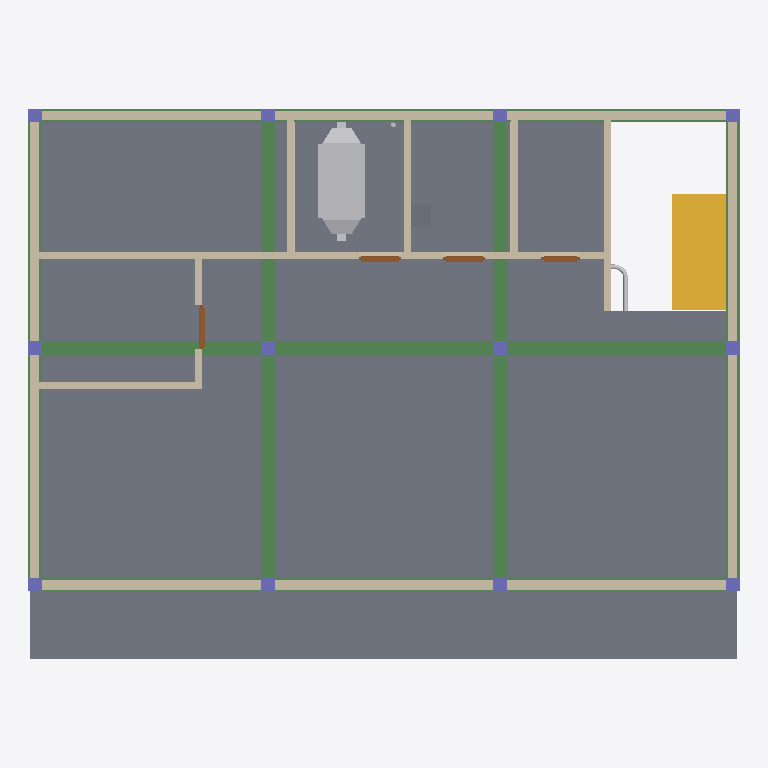
Plan cut of the same IFC building model at storey 'GF-Piping' (level 3.20 m, cut at 4.60 m), seen from above with north up, elements coloured by IFC class: 14 walls (beige), 12 columns (violet), 7 beams (green), 4 doors (brown), 3 slabs (grey), 3 other elements (light grey), 1 stair flight (yellow). Cut surfaces are drawn darker.
Extent 15.3 m × 11.9 m × 8.4 m (x, y, z). Storeys (7): GF at 0.00 m; GF-Ducting at 2.98 m; GF-Piping at 3.20 m; 2F at 3.80 m; 2F-Piping at 6.60 m; 2F-Ducting at 6.92 m; ROOF at 7.60 m. Elements (277): 62 IfcPipeSegment, 32 IfcDuctSegment, 29 IfcPipeFitting, 26 IfcWall, 25 IfcColumn, 25 IfcDuctFitting, 16 IfcWindow, 14 IfcBeam, 13 IfcAirTerminal, 13 IfcAirTerminalBox, 10 IfcDoor, 9 IfcSlab.

HEADER;
FILE_DESCRIPTION(('ViewDefinition[DesignTransferView]'),'2;1');
FILE_NAME('mini-capstone.ifc','2026-10-31T22:08:52+08:00',(''),(''),'IfcOpenShell 0.8.5-post1','Bonsai 0.8.5-post1','Nobody');
FILE_SCHEMA(('IFC4'));
ENDSEC;
DATA;
#1=IFCPROJECT('0sAlEW9Vb5J82kylFqwLRm',$,'My Project',$,$,$,$,(#10,#22),#5);
#27=IFCSITE('3rwtOrb7TChezh5becQ7E_',$,'My Site',$,$,#50,$,$,$,$,$,$,$,$);
#33=IFCBUILDING('09VSjVVN5FWRbsD_4_AjDm',$,'My Building',$,$,#56,$,$,$,$,$,$);
#39=IFCBUILDINGSTOREY('3D0_i6a_X6C9TgaHIMmpqo',$,'GF',$,$,#62,$,$,$,$);
#70=IFCBUILDINGSTOREY('0NT2S8C$XCovvtz9eqQmX9',$,'2F',$,$,#5810,$,$,$,$);
#16151=IFCBUILDINGSTOREY('2i96ouBBX7vQylEqddwGN0',$,'ROOF',$,$,#16280,$,$,$,$);
#18063=IFCBUILDINGSTOREY('2W__GY8CjA3fEcRSZGb71h',$,'GF-Piping',$,$,#23211,$,$,$,$);
#18080=IFCBUILDINGSTOREY('1TZ9QnNnv5kOqT6yZnDjUF',$,'GF-Ducting',$,$,#18101,$,$,$,$);
#19781=IFCBUILDINGSTOREY('0jpTrDLuL7sAmEcYBte95A',$,'2F-Ducting',$,$,#19802,$,$,$,$);
#26769=IFCBUILDINGSTOREY('3K1sPsV3b0GR6XZhA0fDe_',$,'2F-Piping',$,$,#26790,$,$,$,$);
#5816=IFCSLAB('0n4hp_Kpv0VfAcrmUQvKKr',$,'Slab',$,$,#5843,#5831,$,$);
#16862=IFCSLAB('1ZUvHiiGz63R4egYWGgyJG',$,'Slab',$,$,#16889,#16877,$,$);
#5082=IFCBEAM('1cDYm7BU55BwazIKDXnq$z',$,'Beam',$,$,#9244,#5093,$,$);
#6189=IFCWALL('05BFDVStXEbhrkPh6Kib7X',$,'Wall',$,$,#11191,#6196,$,$);
#5987=IFCSTAIRFLIGHT('2asx5RG1f3vflpwOGJ5Hrk',$,'StairFlight',$,$,#6147,#5996,$,8,7,0.21252873539924622,0.2290858030319214,.STRAIGHT.);
#5001=IFCBEAM('2mjHlzEH567BFhMxrfxYYF',$,'Beam',$,$,#9234,#5012,$,$);
#5028=IFCBEAM('09InxRGH54XvmieQlGWPyj',$,'Beam',$,$,#9229,#5039,$,$);
#6355=IFCWALL('0IHFJ0BVXFAxIyxhXaK4w1',$,'Wall',$,$,#8916,#6361,$,$);
#21340=IFCDISTRIBUTIONELEMENT('1kTIUMAe5BJh1St7Em2_aB',$,'AHU',$,$,#21416,#21341,$);
#6228=IFCWALL('1l_gyQN7LCaw3V4V12WNQV',$,'Wall',$,$,#9264,#6234,$,$);
#6472=IFCWALL('3jMNedSF1FDRML7ZH2kaqK',$,'Wall',$,$,#11173,#6478,$,$);
#7039=IFCWALL('3rVPvXwWLAIvkAHRyMMmqO',$,'Wall',$,$,#9032,#7045,$,$);
#4934=IFCBEAM('1iRCz4KRz62xUF90hzxiqd',$,'Beam',$,$,#18045,#4946,$,$);
#5055=IFCBEAM('2gdiq$uDLB$Ot4WaSJvHkz',$,'Beam',$,$,#9239,#5066,$,$);
#4957=IFCBEAM('32tZyiuXj5jAyrGlwuhnBB',$,'Beam',$,$,#9254,#4968,$,$);
#4979=IFCBEAM('3O7uwR5Z9CBvKWD6hD8N7I',$,'Beam',$,$,#9224,#4990,$,$);
#6973=IFCWALL('3PgfjfqfH1lgv9ImXcf47k',$,'Wall',$,$,#8472,#6980,$,$);
#7578=IFCWALL('1s4OJsfUv3hxS$TCk8nJ$4',$,'Wall',$,$,#9050,#7584,$,$);
#8040=IFCWALL('2ksFy8YBvBseRAHLNUXv2b',$,'Wall',$,$,#9284,#8051,$,$);
#7927=IFCWALL('0W8GbkzJDC6hKWlYIzL$Rr',$,'Wall',$,$,#9279,#7933,$,$);
#7796=IFCWALL('3522whTCLA5PXoc9K_AD$Z',$,'Wall',$,$,#9274,#7802,$,$);
#7221=IFCWALL('0ZPOWCySH56QdDk1W1eTMg',$,'Wall',$,$,#9269,#7227,$,$);
#4251=IFCWALL('2C$GQx77v0JgaQfVlyMiJ$',$,'Wall',$,$,#4334,#4257,$,$);
#17634=IFCSLAB('2GaXD_AbvA7gUN59i2SVuZ',$,'Slab',$,$,#17666,#17648,$,$);
#9285=IFCDOOR('3E5raUu4H45xVeeLF9PSNp',$,'Door',$,$,#10348,#9294,$,2.0,0.9476017355918884,$,.SLIDING_TO_LEFT.,$);
#10481=IFCDOOR('083HF5Mif6tfqxA10q0rhz',$,'Door',$,$,#12412,#10490,$,2.0,0.91004878282547,$,.SLIDING_TO_LEFT.,$);
#10867=IFCDOOR('2NETiFmkf9Sgy9Lc6iSXbR',$,'Door',$,$,#11046,#10876,$,2.0,0.8993011116981506,$,.SLIDING_TO_LEFT.,$);
#17029=IFCDOOR('0BbAE3UJbAhvjl74T6vDS6',$,'Door',$,$,#17416,#17038,$,2.0,0.8259156346321106,$,.SLIDING_TO_LEFT.,$);
#11219=IFCCOLUMN('08kcUaLqzCbRuCE2jUNHi0',$,'Column',$,$,#11245,#11230,$,$);
#11354=IFCCOLUMN('25AhV$5$PCqvqXyJdAPzTm',$,'Column',$,$,#11380,#11365,$,$);
#11403=IFCCOLUMN('2SkjAY7or4IvuAUS1KIqMZ',$,'Column',$,$,#11576,#11414,$,$);
#11425=IFCCOLUMN('2xlrFDq65F9ummOQz2PrcZ',$,'Column',$,$,#11581,#11436,$,$);
#11051=IFCCOLUMN('2JRj1i6jbFN9EWhW9VS2mN',$,'Column',$,$,#11078,#11063,$,$);
#11079=IFCCOLUMN('0Cm9RuUNv1If1bKqGcKtry',$,'Column',$,$,#11105,#11090,$,$);
#11106=IFCCOLUMN('2S8nYvw759u94PE3ud1h5l',$,'Column',$,$,#11132,#11117,$,$);
#11133=IFCCOLUMN('15Wn_xW2LD7uidjEXerEdt',$,'Column',$,$,#11196,#11144,$,$);
#11246=IFCCOLUMN('3HhKU0jzH2nxh_$3vjUyW7',$,'Column',$,$,#11272,#11257,$,$);
#11273=IFCCOLUMN('04KYPi8sL7gfH0yrCYcHqf',$,'Column',$,$,#11299,#11284,$,$);
#11300=IFCCOLUMN('0NlKCY5DH3$vYBRu$p_AVA',$,'Column',$,$,#11326,#11311,$,$);
#11327=IFCCOLUMN('0GrFKK0QbFM8hN1NWPTnvL',$,'Column',$,$,#11353,#11338,$,$);
#23254=IFCPIPESEGMENT('2cP12W1on9xRzNpwZLV$S9',$,'PipeSegment',$,$,#26176,#23265,$,$);
#4595=IFCWALL('0$7I0KBlXDRRakLHdMKKab',$,'Wall',$,$,#4715,#4601,$,$);
#4818=IFCWALL('0$mztiuWPE88jLDy4uBGSE',$,'Wall',$,$,#4866,#4829,$,$);
#23366=IFCPIPEFITTING('0jF2Cs_h5DEvrR4yil6zqB',$,'PipeFitting',$,$,#26181,#23375,$,$);
ENDSEC;
